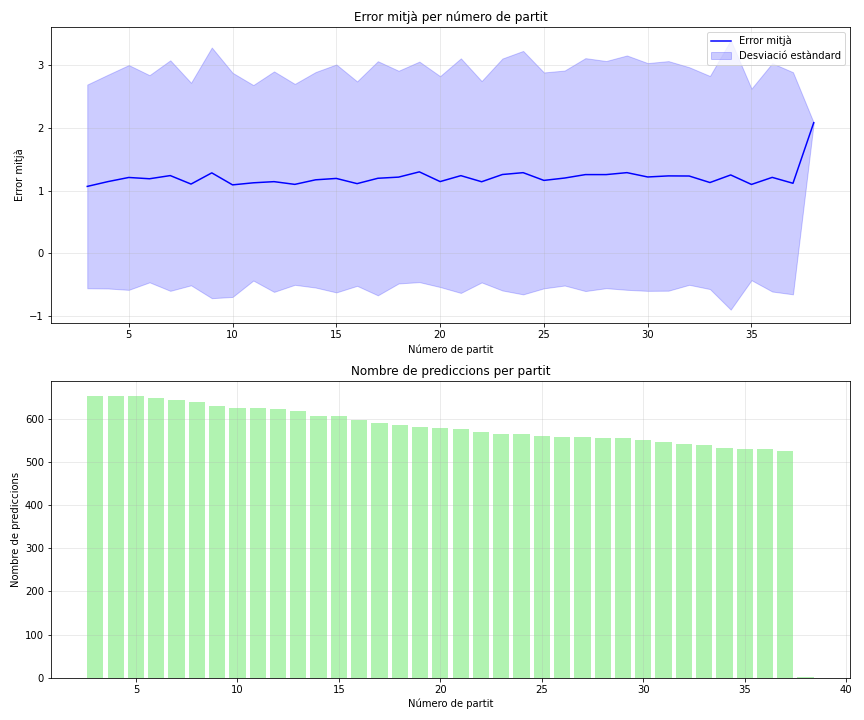

Source data for this figure (header and first rows):
game_number, mean_error, std_error, median_error, count
3, 1.066, 1.628, 0.474, 654
4, 1.143, 1.709, 0.4949, 653
5, 1.209, 1.797, 0.5161, 652
6, 1.188, 1.656, 0.507, 648
7, 1.239, 1.843, 0.5421, 644
8, 1.103, 1.619, 0.4959, 638
9, 1.282, 2.003, 0.5021, 629
10, 1.091, 1.792, 0.4298, 626
11, 1.123, 1.562, 0.5047, 624
12, 1.142, 1.762, 0.4255, 623
13, 1.099, 1.606, 0.5029, 619
14, 1.171, 1.722, 0.4906, 607
15, 1.193, 1.822, 0.5039, 606
16, 1.11, 1.634, 0.4585, 598
17, 1.196, 1.871, 0.5029, 590
18, 1.214, 1.7, 0.5125, 585
19, 1.298, 1.763, 0.5656, 580
20, 1.143, 1.685, 0.4714, 579
21, 1.238, 1.875, 0.5547, 576
22, 1.14, 1.609, 0.5517, 569
23, 1.256, 1.854, 0.5399, 565
24, 1.286, 1.946, 0.5046, 564
25, 1.162, 1.726, 0.5106, 560
26, 1.2, 1.718, 0.5657, 559
27, 1.255, 1.862, 0.5272, 557
28, 1.255, 1.816, 0.4839, 556
29, 1.286, 1.873, 0.6039, 555
30, 1.217, 1.821, 0.5717, 551
31, 1.234, 1.835, 0.5642, 546
32, 1.232, 1.739, 0.5074, 541
33, 1.128, 1.703, 0.4878, 539
34, 1.249, 2.153, 0.4466, 532
35, 1.098, 1.531, 0.4894, 529
36, 1.21, 1.825, 0.5353, 529
37, 1.116, 1.775, 0.4183, 526
38, 2.084, 0.0, 2.084, 1
